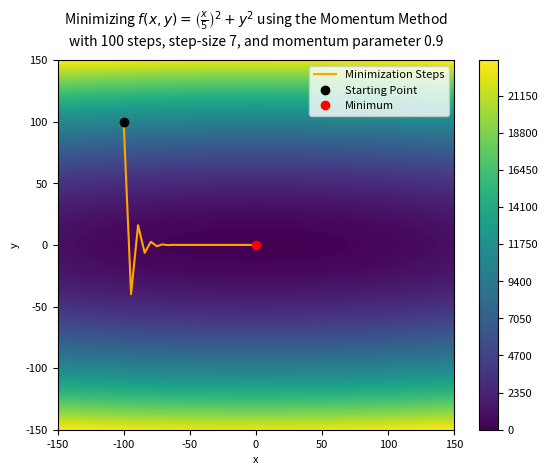

Source code (Python): (Note: this script raises an exception after producing the figure.)
# Importing libraries
import numpy as np
import matplotlib.pyplot as plt
import random
plt.rcParams.update({'font.size': 8})

# Defining the domain
x_min, x_max = -150, 150
y_min, y_max = -150, 150

# Defining the function
def f(x,y):
    return (x/5)**2 + y**2


# Defining the derivative of the function
def dfdx(x,y):
    return (2/25)*x + 0*y

def dfdy(x,y):
    return 2*y + 0*x


# Generating 1000 evenly spaced x,y intervals to evaluate the function
x=np.linspace(x_min,x_max,1000)
y=np.linspace(y_min,y_max,1000)


# Starting point
start_x = -100 
start_y = 100 

# Creating a gridspace for the graph and evaluating z
X,Y = np.meshgrid(x,y)
Z=f(X,Y)

# Generating the steps towards minima
number_steps = 100
step_size = 7
B = 0.9
previous_guess_x = start_x
previous_guess_y = start_y
previous_vdx = 0
previous_vdy = 0
historic_steps = np.array([start_x,start_y])
i = 1
while i <= number_steps:
    new_vdx = B*previous_vdx + (1-B)*dfdx(previous_guess_x, previous_guess_y)
    new_vdy = B*previous_vdy + (1-B)*dfdy(previous_guess_x, previous_guess_y)
    new_guess_x = previous_guess_x - step_size*new_vdx
    new_guess_y = previous_guess_y - step_size*new_vdy
    previous_guess_x = new_guess_x
    previous_guess_y = new_guess_y
    historic_steps = np.vstack((historic_steps,np.array([previous_guess_x, previous_guess_y])))
    i+=1
print (historic_steps.shape)

# Track the gradient descent
plt.plot(historic_steps[:,0], historic_steps[:,1], color = 'orange', label = "Minimization Steps")

plt.plot(start_x,start_y, 'ko', label = 'Starting Point')
plt.plot(0,0, 'ro', label = 'Minimum')

plt.contourf(X,Y,Z, 500,cmap = 'viridis')
plt.colorbar()
plt.xlabel('x')
plt.ylabel('y')
plt.title(r"Minimizing $f(x,y) = \left(\frac{x}{5}\right)^2+y^2$ using the Momentum Method" + "\nwith 100 steps, " + f"step-size {step_size}, and momentum parameter {B}", size = 10, pad = 10)

plt.xlim(x_min,x_max)
plt.ylim(y_min,y_max)

plt.legend()

plt.savefig(f"results/minimize f with momentum.png", dpi = 300)


